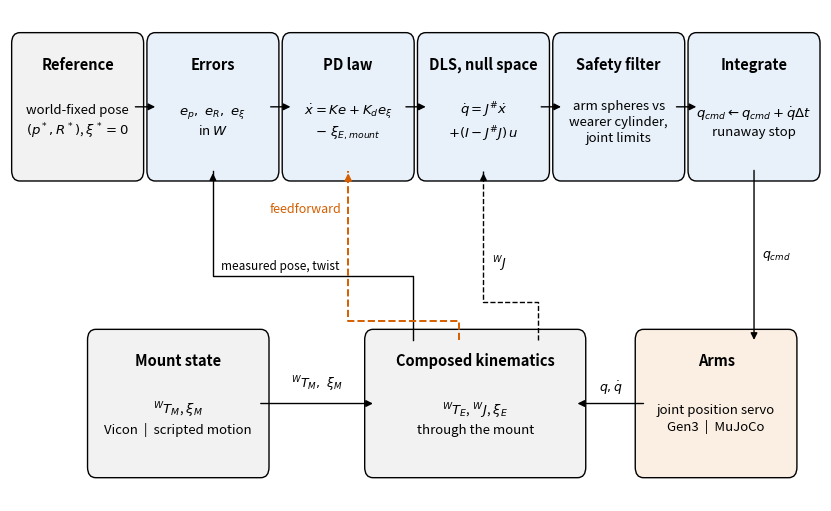

The matplotlib source for this figure:
"""Block diagram of the reactive pose-hold loop with mount feedforward.

Labels are short on purpose: the equations live in the README.
Output: media/control_loop.png. Left of each "|": hardware; right: simulation.
"""
from pathlib import Path

import matplotlib
matplotlib.use("Agg")
import matplotlib.pyplot as plt  # noqa: E402
from matplotlib.patches import FancyBboxPatch  # noqa: E402

OUT = Path("media")
OUT.mkdir(parents=True, exist_ok=True)
BOX = dict(boxstyle="round,pad=0.25", linewidth=1.0, edgecolor="black")
CTRL, MEAS, PLANT = "#E8F1FA", "#F2F2F2", "#FBEFE3"
FF = "#D55E00"
FS_T, FS_B, FS_L = 10.5, 9.5, 9.0


def box(ax, x, y, w, h, title, body, fc):
    ax.add_patch(FancyBboxPatch((x, y), w, h, facecolor=fc, **BOX))
    ax.text(x + w / 2, y + h - 0.3, title, ha="center", va="top",
            fontsize=FS_T, fontweight="bold")
    ax.text(x + w / 2, y + h / 2 - 0.35, body, ha="center", va="center",
            fontsize=FS_B, linespacing=1.3)


def arrow(ax, p, q, label=None, dx=0.0, dy=0.18, ha="center"):
    ax.annotate("", xy=q, xytext=p,
                arrowprops=dict(arrowstyle="-|>", linewidth=1.0,
                                color="black", shrinkA=0, shrinkB=0))
    if label:
        ax.text((p[0] + q[0]) / 2 + dx, (p[1] + q[1]) / 2 + dy, label,
                ha=ha, va="bottom", fontsize=FS_L)


fig, ax = plt.subplots(figsize=(8.2, 5.0), layout="constrained")
ax.set_xlim(0, 24.6)
ax.set_ylim(0.6, 12.2)
ax.axis("off")

# forward path, top row: six boxes
y0, h, w, gap = 8.4, 3.0, 3.5, 0.6
xs = [0.3 + i * (w + gap) for i in range(6)]
box(ax, xs[0], y0, w, h, "Reference", "world-fixed pose\n$(p^*,R^*)$, $\\xi^*=0$", MEAS)
box(ax, xs[1], y0, w, h, "Errors", "$e_p,\\ e_R,\\ e_\\xi$\nin $W$", CTRL)
box(ax, xs[2], y0, w, h, "PD law", "$\\dot x = Ke + K_d e_\\xi$\n$-\\ \\xi_{E,mount}$", CTRL)
box(ax, xs[3], y0, w, h, "DLS, null space", "$\\dot q = J^{\\#}\\dot x$\n$+ (I-J^{\\#}J)\\,u$", CTRL)
box(ax, xs[4], y0, w, h, "Safety filter", "arm spheres vs\nwearer cylinder,\njoint limits", CTRL)
box(ax, xs[5], y0, w, h, "Integrate", "$q_{cmd} \\leftarrow q_{cmd}+\\dot q\\Delta t$\nrunaway stop", CTRL)
labels = [None, None, None, None, None]
for i in range(5):
    arrow(ax, (xs[i] + w, y0 + h / 2), (xs[i + 1], y0 + h / 2), labels[i])

# plant and measurement, bottom row
y1, h1 = 1.4, 3.0
bx = {"mount": 2.6, "kin": 11.0, "arm": 19.2}
bw = {"mount": 5.0, "kin": 6.2, "arm": 4.4}
box(ax, bx["mount"], y1, bw["mount"], h1, "Mount state",
    "${}^W T_M$, $\\xi_M$\nVicon  |  scripted motion", MEAS)
box(ax, bx["kin"], y1, bw["kin"], h1, "Composed kinematics",
    "${}^W T_E$, ${}^W J$, $\\xi_E$\nthrough the mount", MEAS)
box(ax, bx["arm"], y1, bw["arm"], h1, "Arms",
    "joint position servo\nGen3  |  MuJoCo", PLANT)

# integrate -> arms
xi = xs[5] + w / 2
arrow(ax, (xi, y0), (xi, y1 + h1))
ax.text(xi + 0.25, (y0 + y1 + h1) / 2, "$q_{cmd}$", fontsize=FS_L, va="center")
# arms -> kinematics
arrow(ax, (bx["arm"], y1 + h1 / 2), (bx["kin"] + bw["kin"], y1 + h1 / 2), "$q,\\dot q$")
# mount -> kinematics
arrow(ax, (bx["mount"] + bw["mount"], y1 + h1 / 2), (bx["kin"], y1 + h1 / 2),
      "${}^W T_M,\\ \\xi_M$", dy=0.25)
# kinematics -> errors (feedback), and -> DLS (Jacobian)
xk = bx["kin"] + 1.2
xe = xs[1] + w / 2
ax.plot([xk, xk, xe, xe], [y1 + h1, y1 + h1 + 1.5, y1 + h1 + 1.5, y0 - 0.02],
        color="black", linewidth=1.0)
ax.annotate("", xy=(xe, y0), xytext=(xe, y0 - 0.3),
            arrowprops=dict(arrowstyle="-|>", linewidth=1.0, color="black"))
ax.text(xe + 0.25, y1 + h1 + 1.6, "measured pose, twist",
        ha="left", va="bottom", fontsize=FS_L - 0.5)
xj = xs[3] + w / 2
ax.plot([bx["kin"] + bw["kin"] - 1.2, bx["kin"] + bw["kin"] - 1.2, xj, xj],
        [y1 + h1, y1 + h1 + 0.9, y1 + h1 + 0.9, y0 - 0.02],
        color="black", linewidth=1.0, linestyle="--")
ax.annotate("", xy=(xj, y0), xytext=(xj, y0 - 0.3),
            arrowprops=dict(arrowstyle="-|>", linewidth=1.0, color="black"))
ax.text(xj + 0.25, y1 + h1 + 1.8, "${}^W J$", fontsize=FS_L, va="center")

# feedforward: mount-induced EE velocity, straight into the PD block
xf = xs[2] + w / 2
xk2 = bx["kin"] + 2.6
ax.plot([xk2, xk2, xf, xf], [y1 + h1, y1 + h1 + 0.45, y1 + h1 + 0.45, y0 - 0.02],
        color=FF, linewidth=1.4, linestyle="--")
ax.annotate("", xy=(xf, y0), xytext=(xf, y0 - 0.3),
            arrowprops=dict(arrowstyle="-|>", linewidth=1.4, color=FF))
ax.text(xf - 0.2, y0 - 0.9, "feedforward", color=FF, fontsize=FS_L,
        ha="right", va="center")

fig.savefig(OUT / "control_loop.png", dpi=220)
print(OUT / "control_loop.png")
